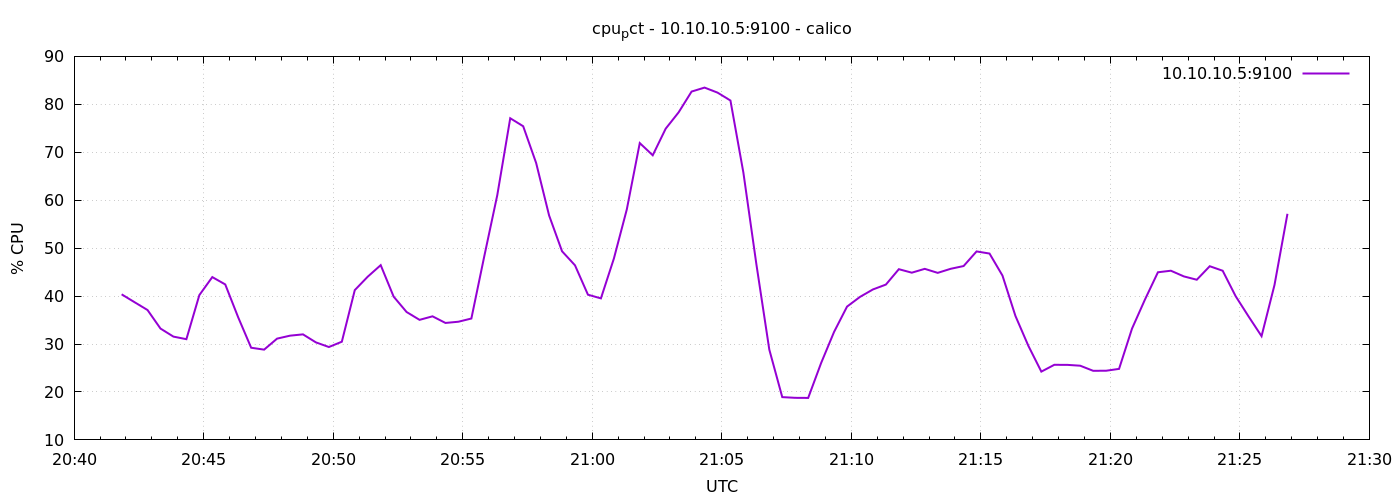

The data file committed next to this chart (first rows):
1776890510	40.366666666661686
1776890540	38.72
1776890570	37.09
1776890600	33.22
1776890630	31.54
1776890660	31.01
1776890690	40.2
1776890720	43.96
1776890750	42.42
1776890780	35.56
1776890810	29.22
1776890840	28.83
1776890870	31.12
1776890900	31.74
1776890930	32.01
1776890960	30.34
1776890990	29.38
1776891020	30.48
1776891050	41.25
1776891080	44.05
1776891110	46.45
1776891140	39.88
1776891170	36.67
1776891200	35.04
1776891230	35.78
1776891260	34.4
1776891290	34.65
1776891320	35.32
1776891350	48.35
1776891380	61.06
1776891410	77.09
1776891440	75.43
1776891470	67.76
1776891500	56.82
1776891530	49.35
1776891560	46.41
1776891590	40.29
1776891620	39.52
1776891650	47.81
1776891680	58.09
1776891710	71.92
1776891740	69.37
1776891770	74.92
1776891800	78.33
1776891830	82.66
1776891860	83.49
1776891890	82.44
1776891920	80.79
1776891950	65.73
1776891980	46.67
1776892010	28.83
1776892040	18.92
1776892070	18.78
1776892100	18.76
1776892130	26.04
1776892160	32.53
1776892190	37.8
1776892220	39.83
1776892250	41.39
1776892280	42.4
1776892310	45.61
... 30 more rows
